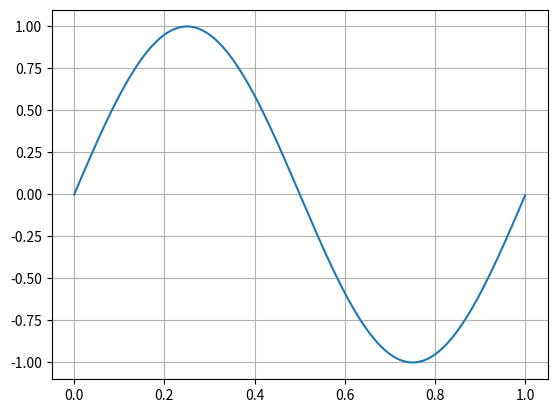
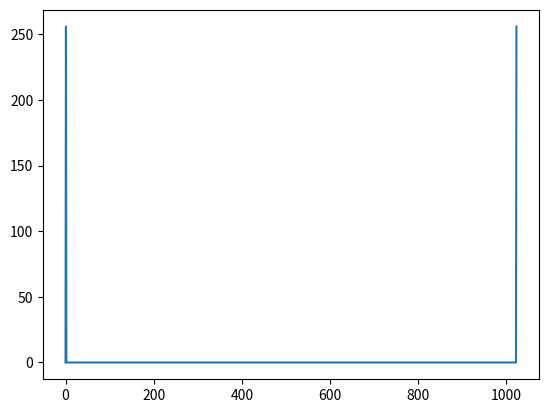

Python code for these plots, in order:
#!/usr/bin/env python3
# -*- coding: utf-8 -*-
"""
Created on Mon Dec 17 16:08:56 2018

@author: lisandro
"""

#Paquetes

import numpy as np
import matplotlib.pyplot as plt
import scipy.signal.windows as win
import scipy.fftpack as fftpack
from numpy import linalg as LA

#Funciones

def plot_psd(Sxx):
    
    #Genero el vector de frecuencias
    N = np.size(x,0)
    df = (2*np.pi)/N
    f = np.linspace(0,df*(N-1),N)
    
    Sxx = np.transpose(np.array([[np.sqrt(1)*Sij if (Sij != Si[self.fmin] and Sij != Si[self.fmax-1]) else Sij for Sij in Si] for Si in np.transpose(X)],dtype = float))

    return 0
    

def periodogram(x,n1 = 0,n2 = -1):
    
    if n2 == -1:
        n2 = np.size(x,0)
    
    X = fftpack.fft(x[n1:n2],n2-n1,0)
    Xmod = np.abs(X)
    Sxx = np.power(Xmod,2)/(n2-n1) 

    return Sxx
    
    
def modified_periodogram():
    
    return 0

def bartlett():
    
    return 0

def welch():

    return 0
    
def testbench():
    
    #Parametros del muestreo
    fs = 1024
    N = 1024
    Ts = 1/fs
    
    #Vector temporal
    t = np.linspace(0,Ts*(N-1),N)
    n = np.linspace(0,N-1,N)
    
    #Parametros de la señal
    ao = 1
    po = 0
    fo = (2*np.pi)/N
    
    #Generación de la señal
    x = ao*np.sin((fo*n) + po)
    
    #Ploteo de la señal
    plt.figure()
    plt.plot(t,x)
    plt.grid()

    #Periodograma de la señal
    Sxx = periodogram(x,0,np.size(x,0))
    
    #Ploteo del periodograma
    plt.figure()
    plt.plot(Sxx)
    
#Script
    
testbench()